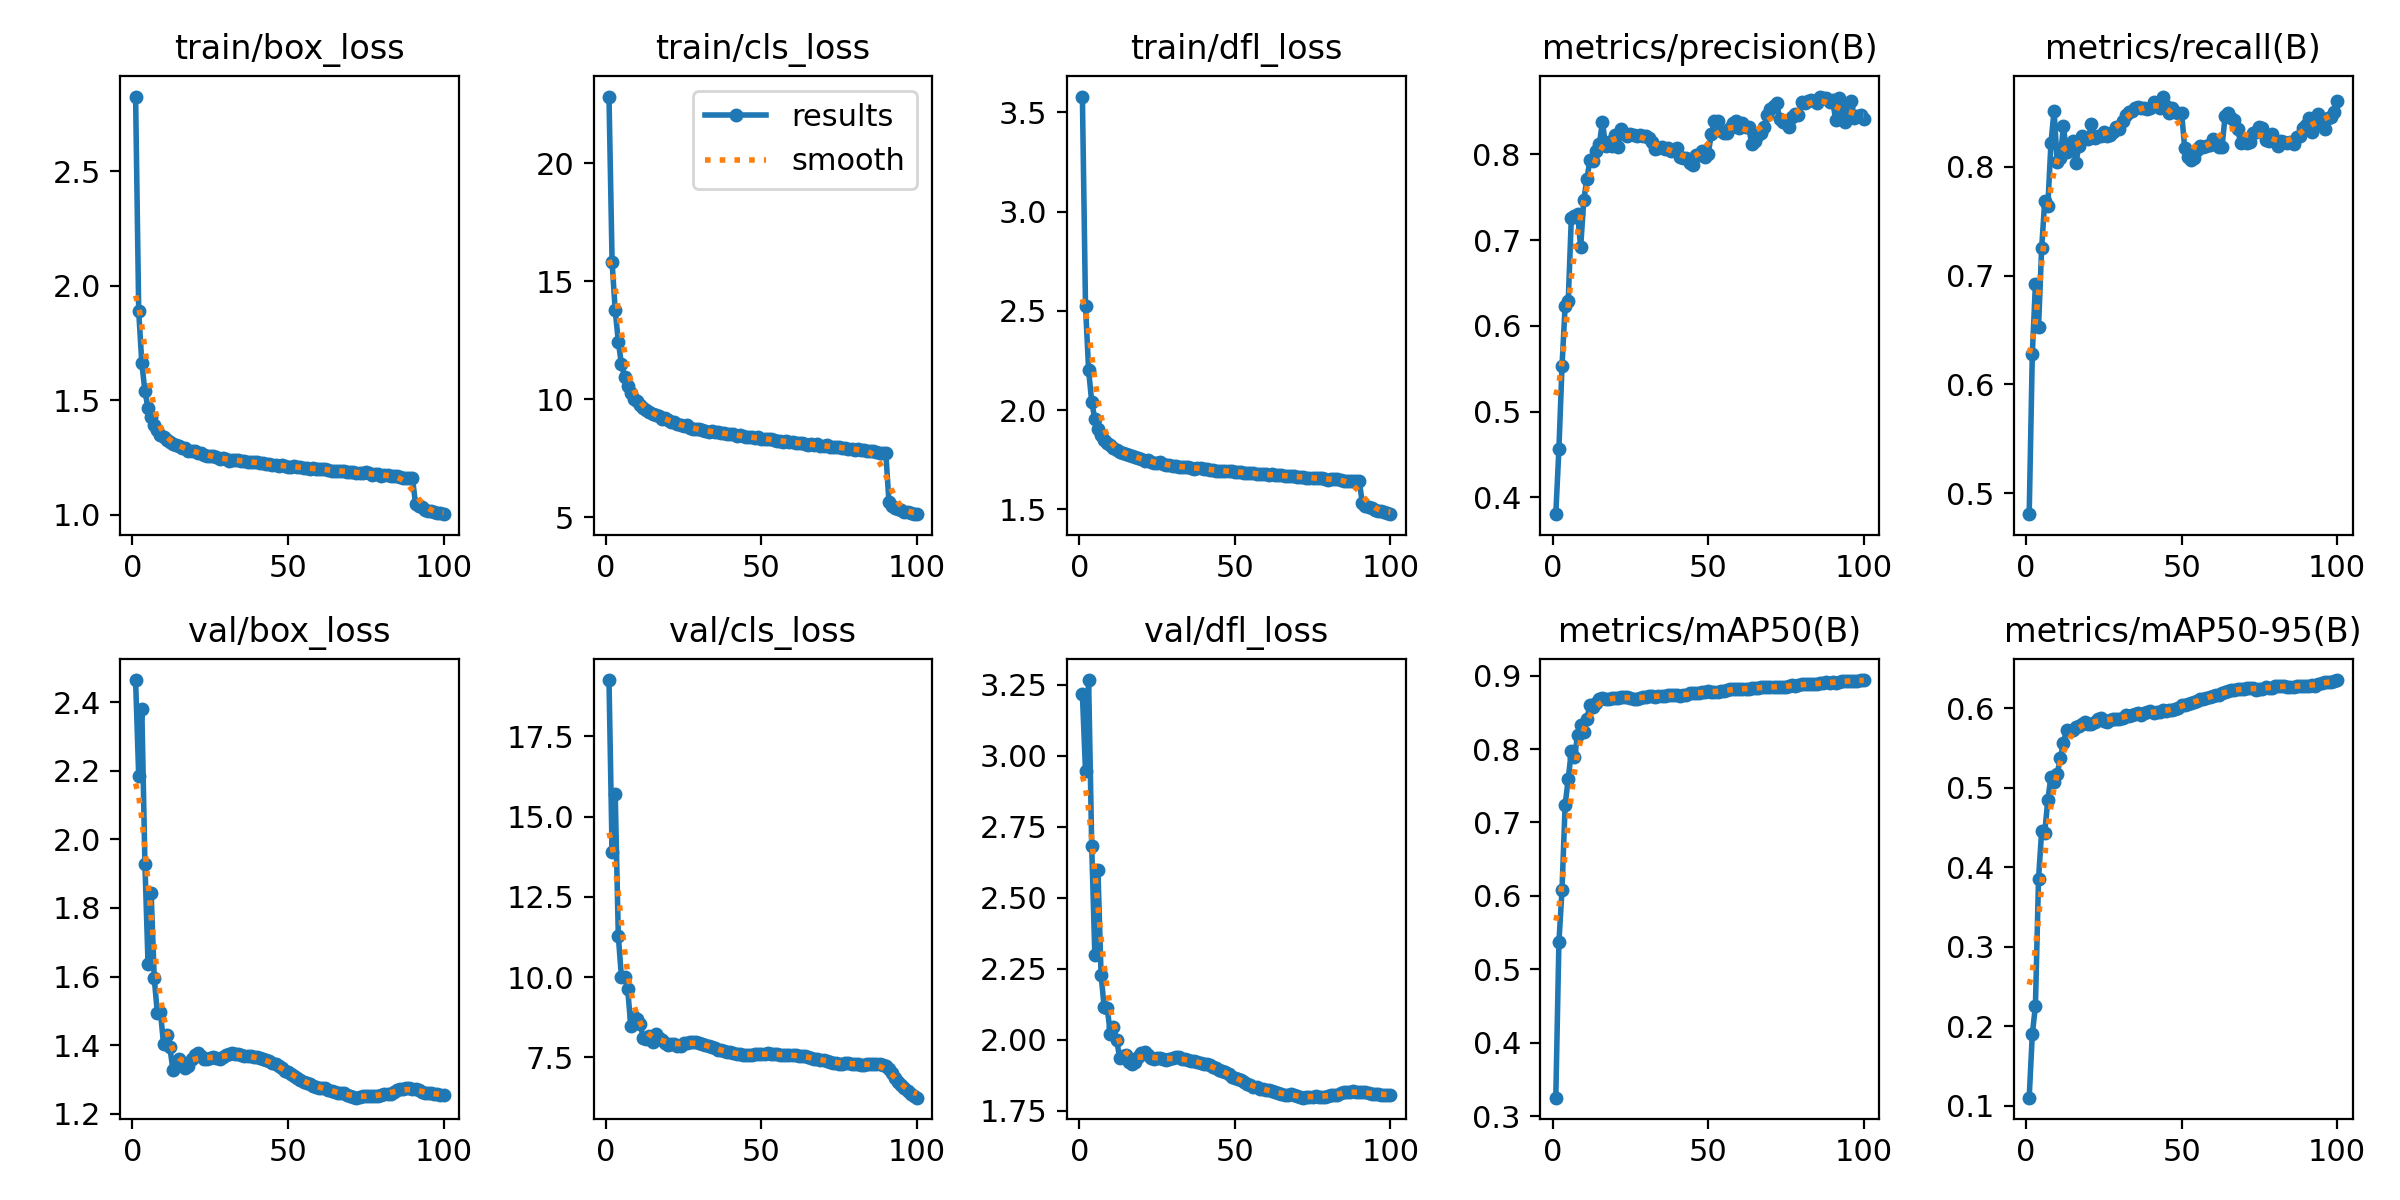

Data behind this chart, as committed beside it:
epoch, time, train/box_loss, train/cls_loss, train/dfl_loss, metrics/precision(B), metrics/recall(B), metrics/mAP50(B), metrics/mAP50-95(B), val/box_loss, val/cls_loss, val/dfl_loss, lr/pg0, lr/pg1, lr/pg2
1, 129.3, 2.825, 22.83, 3.58, 0.3804, 0.4809, 0.3252, 0.1105, 2.464, 19.25, 3.215, 0.003332, 0.003332, 0.003332
2, 240.5, 1.89, 15.8, 2.527, 0.4563, 0.6278, 0.5366, 0.1901, 2.184, 13.89, 2.946, 0.006599, 0.006599, 0.006599
3, 354.1, 1.662, 13.76, 2.202, 0.5529, 0.692, 0.6082, 0.2255, 2.38, 15.69, 3.266, 0.009801, 0.009801, 0.009801
4, 464.5, 1.539, 12.44, 2.041, 0.6234, 0.6524, 0.7239, 0.3854, 1.928, 11.28, 2.681, 0.009703, 0.009703, 0.009703
5, 575, 1.464, 11.48, 1.956, 0.629, 0.725, 0.7591, 0.4453, 1.638, 9.997, 2.298, 0.009604, 0.009604, 0.009604
6, 686.2, 1.425, 10.95, 1.907, 0.7261, 0.7687, 0.7974, 0.4437, 1.843, 10.01, 2.597, 0.009505, 0.009505, 0.009505
7, 795.7, 1.392, 10.57, 1.875, 0.7285, 0.7643, 0.7885, 0.4852, 1.595, 9.636, 2.23, 0.009406, 0.009406, 0.009406
8, 904.7, 1.372, 10.26, 1.851, 0.7306, 0.8218, 0.8186, 0.5137, 1.493, 8.489, 2.115, 0.009307, 0.009307, 0.009307
9, 1014, 1.35, 10.02, 1.832, 0.6919, 0.8516, 0.8328, 0.5079, 1.496, 8.752, 2.112, 0.009208, 0.009208, 0.009208
10, 1123, 1.339, 9.933, 1.826, 0.747, 0.8044, 0.8229, 0.5173, 1.402, 8.677, 2.019, 0.009109, 0.009109, 0.009109
11, 1236, 1.327, 9.74, 1.811, 0.7713, 0.8082, 0.8415, 0.5373, 1.43, 8.548, 2.044, 0.00901, 0.00901, 0.00901
12, 1351, 1.318, 9.642, 1.797, 0.7938, 0.8371, 0.8602, 0.5561, 1.394, 8.116, 1.999, 0.008911, 0.008911, 0.008911
13, 1462, 1.311, 9.537, 1.789, 0.7923, 0.8133, 0.8577, 0.5728, 1.329, 8.066, 1.937, 0.008812, 0.008812, 0.008812
14, 1572, 1.304, 9.464, 1.783, 0.8043, 0.8185, 0.8631, 0.5715, 1.338, 8.152, 1.943, 0.008713, 0.008713, 0.008713
15, 1683, 1.298, 9.392, 1.778, 0.8116, 0.8234, 0.8675, 0.5731, 1.36, 7.968, 1.946, 0.008614, 0.008614, 0.008614
16, 1796, 1.293, 9.324, 1.776, 0.8383, 0.803, 0.8696, 0.5761, 1.342, 8.228, 1.922, 0.008515, 0.008515, 0.008515
17, 1906, 1.292, 9.28, 1.769, 0.8095, 0.8195, 0.8685, 0.5779, 1.334, 8.109, 1.917, 0.008416, 0.008416, 0.008416
18, 2017, 1.28, 9.177, 1.763, 0.8149, 0.8285, 0.8682, 0.5803, 1.34, 8.044, 1.924, 0.008317, 0.008317, 0.008317
19, 2127, 1.277, 9.185, 1.76, 0.81, 0.8268, 0.8689, 0.5827, 1.36, 7.941, 1.94, 0.008218, 0.008218, 0.008218
20, 2237, 1.276, 9.118, 1.754, 0.8232, 0.8252, 0.8693, 0.5801, 1.371, 7.898, 1.953, 0.008119, 0.008119, 0.008119
21, 2347, 1.268, 9.043, 1.746, 0.8087, 0.8389, 0.8699, 0.5797, 1.377, 7.927, 1.956, 0.00802, 0.00802, 0.00802
22, 2458, 1.271, 9.033, 1.749, 0.8293, 0.8267, 0.8711, 0.5832, 1.368, 7.907, 1.948, 0.007921, 0.007921, 0.007921
23, 2567, 1.262, 8.949, 1.739, 0.8248, 0.8287, 0.8711, 0.5869, 1.361, 7.837, 1.937, 0.007822, 0.007822, 0.007822
24, 2675, 1.257, 8.888, 1.736, 0.8219, 0.8287, 0.8714, 0.5883, 1.358, 7.866, 1.932, 0.007723, 0.007723, 0.007723
25, 2785, 1.255, 8.856, 1.732, 0.8234, 0.8317, 0.8695, 0.5842, 1.363, 7.953, 1.935, 0.007624, 0.007624, 0.007624
26, 2897, 1.258, 8.897, 1.738, 0.8225, 0.828, 0.8683, 0.5833, 1.364, 7.958, 1.935, 0.007525, 0.007525, 0.007525
27, 3006, 1.251, 8.783, 1.728, 0.8209, 0.8295, 0.8685, 0.5855, 1.362, 7.982, 1.932, 0.007426, 0.007426, 0.007426
28, 3117, 1.245, 8.732, 1.725, 0.8222, 0.8321, 0.8696, 0.5866, 1.361, 7.982, 1.93, 0.007327, 0.007327, 0.007327
29, 3228, 1.247, 8.729, 1.722, 0.8216, 0.8362, 0.8704, 0.5868, 1.365, 7.982, 1.932, 0.007228, 0.007228, 0.007228
30, 3338, 1.244, 8.736, 1.718, 0.8215, 0.8351, 0.8707, 0.5864, 1.372, 7.956, 1.937, 0.007129, 0.007129, 0.007129
31, 3449, 1.236, 8.682, 1.717, 0.8193, 0.8422, 0.8716, 0.5881, 1.375, 7.914, 1.938, 0.00703, 0.00703, 0.00703
32, 3561, 1.239, 8.671, 1.716, 0.814, 0.8474, 0.8721, 0.5909, 1.377, 7.889, 1.939, 0.006931, 0.006931, 0.006931
33, 3672, 1.238, 8.607, 1.716, 0.8061, 0.8505, 0.8715, 0.5906, 1.373, 7.859, 1.933, 0.006832, 0.006832, 0.006832
34, 3784, 1.239, 8.664, 1.715, 0.8073, 0.8508, 0.8716, 0.5918, 1.373, 7.814, 1.933, 0.006733, 0.006733, 0.006733
35, 3895, 1.234, 8.608, 1.712, 0.8083, 0.8539, 0.8727, 0.5925, 1.371, 7.776, 1.93, 0.006634, 0.006634, 0.006634
36, 4005, 1.235, 8.607, 1.71, 0.8063, 0.8548, 0.8725, 0.5937, 1.369, 7.74, 1.926, 0.006535, 0.006535, 0.006535
37, 4115, 1.229, 8.548, 1.703, 0.807, 0.8537, 0.873, 0.5921, 1.369, 7.721, 1.925, 0.006436, 0.006436, 0.006436
38, 4225, 1.231, 8.551, 1.706, 0.8038, 0.8541, 0.8732, 0.594, 1.369, 7.684, 1.923, 0.006337, 0.006337, 0.006337
39, 4335, 1.229, 8.526, 1.71, 0.8051, 0.8535, 0.8739, 0.5952, 1.366, 7.663, 1.919, 0.006238, 0.006238, 0.006238
40, 4446, 1.228, 8.539, 1.705, 0.8079, 0.8538, 0.8738, 0.596, 1.364, 7.653, 1.916, 0.006139, 0.006139, 0.006139
41, 4556, 1.225, 8.511, 1.705, 0.797, 0.8593, 0.8727, 0.5939, 1.364, 7.628, 1.914, 0.00604, 0.00604, 0.00604
42, 4667, 1.224, 8.459, 1.701, 0.7957, 0.8581, 0.8731, 0.595, 1.36, 7.608, 1.91, 0.005941, 0.005941, 0.005941
43, 4779, 1.221, 8.464, 1.699, 0.7954, 0.8542, 0.8742, 0.595, 1.357, 7.601, 1.906, 0.005842, 0.005842, 0.005842
44, 4890, 1.22, 8.429, 1.695, 0.7896, 0.8645, 0.8758, 0.5978, 1.353, 7.574, 1.901, 0.005743, 0.005743, 0.005743
45, 5002, 1.218, 8.416, 1.695, 0.7878, 0.8556, 0.8757, 0.596, 1.349, 7.567, 1.896, 0.005644, 0.005644, 0.005644
46, 5113, 1.216, 8.39, 1.694, 0.7989, 0.8493, 0.8761, 0.5977, 1.345, 7.561, 1.891, 0.005545, 0.005545, 0.005545
47, 5221, 1.214, 8.386, 1.692, 0.7997, 0.8537, 0.8766, 0.5977, 1.34, 7.572, 1.886, 0.005446, 0.005446, 0.005446
48, 5330, 1.216, 8.365, 1.692, 0.8044, 0.8507, 0.8771, 0.5995, 1.332, 7.588, 1.878, 0.005347, 0.005347, 0.005347
49, 5441, 1.213, 8.38, 1.694, 0.7973, 0.8498, 0.8774, 0.6009, 1.324, 7.601, 1.871, 0.005248, 0.005248, 0.005248
50, 5551, 1.21, 8.334, 1.689, 0.8001, 0.8497, 0.8784, 0.6037, 1.321, 7.595, 1.867, 0.005149, 0.005149, 0.005149
51, 5661, 1.21, 8.319, 1.69, 0.8239, 0.8168, 0.8779, 0.604, 1.317, 7.59, 1.864, 0.00505, 0.00505, 0.00505
52, 5771, 1.211, 8.326, 1.686, 0.839, 0.8094, 0.8776, 0.6052, 1.311, 7.625, 1.858, 0.004951, 0.004951, 0.004951
53, 5881, 1.207, 8.295, 1.684, 0.8392, 0.8066, 0.878, 0.6072, 1.305, 7.616, 1.851, 0.004852, 0.004852, 0.004852
54, 5992, 1.209, 8.28, 1.684, 0.8275, 0.8078, 0.8784, 0.6079, 1.299, 7.609, 1.845, 0.004753, 0.004753, 0.004753
55, 6100, 1.203, 8.249, 1.681, 0.8254, 0.815, 0.8796, 0.6085, 1.294, 7.593, 1.84, 0.004654, 0.004654, 0.004654
56, 6210, 1.203, 8.243, 1.684, 0.8249, 0.819, 0.8803, 0.6112, 1.29, 7.582, 1.835, 0.004555, 0.004555, 0.004555
57, 6319, 1.201, 8.177, 1.677, 0.8303, 0.8183, 0.8814, 0.6119, 1.287, 7.571, 1.833, 0.004456, 0.004456, 0.004456
58, 6430, 1.203, 8.224, 1.68, 0.8362, 0.8191, 0.8813, 0.6134, 1.28, 7.573, 1.827, 0.004357, 0.004357, 0.004357
59, 6540, 1.201, 8.185, 1.678, 0.8386, 0.8199, 0.8811, 0.6138, 1.279, 7.574, 1.825, 0.004258, 0.004258, 0.004258
60, 6652, 1.201, 8.19, 1.679, 0.8302, 0.8255, 0.8814, 0.6158, 1.276, 7.563, 1.823, 0.004159, 0.004159, 0.004159
... 40 more rows
